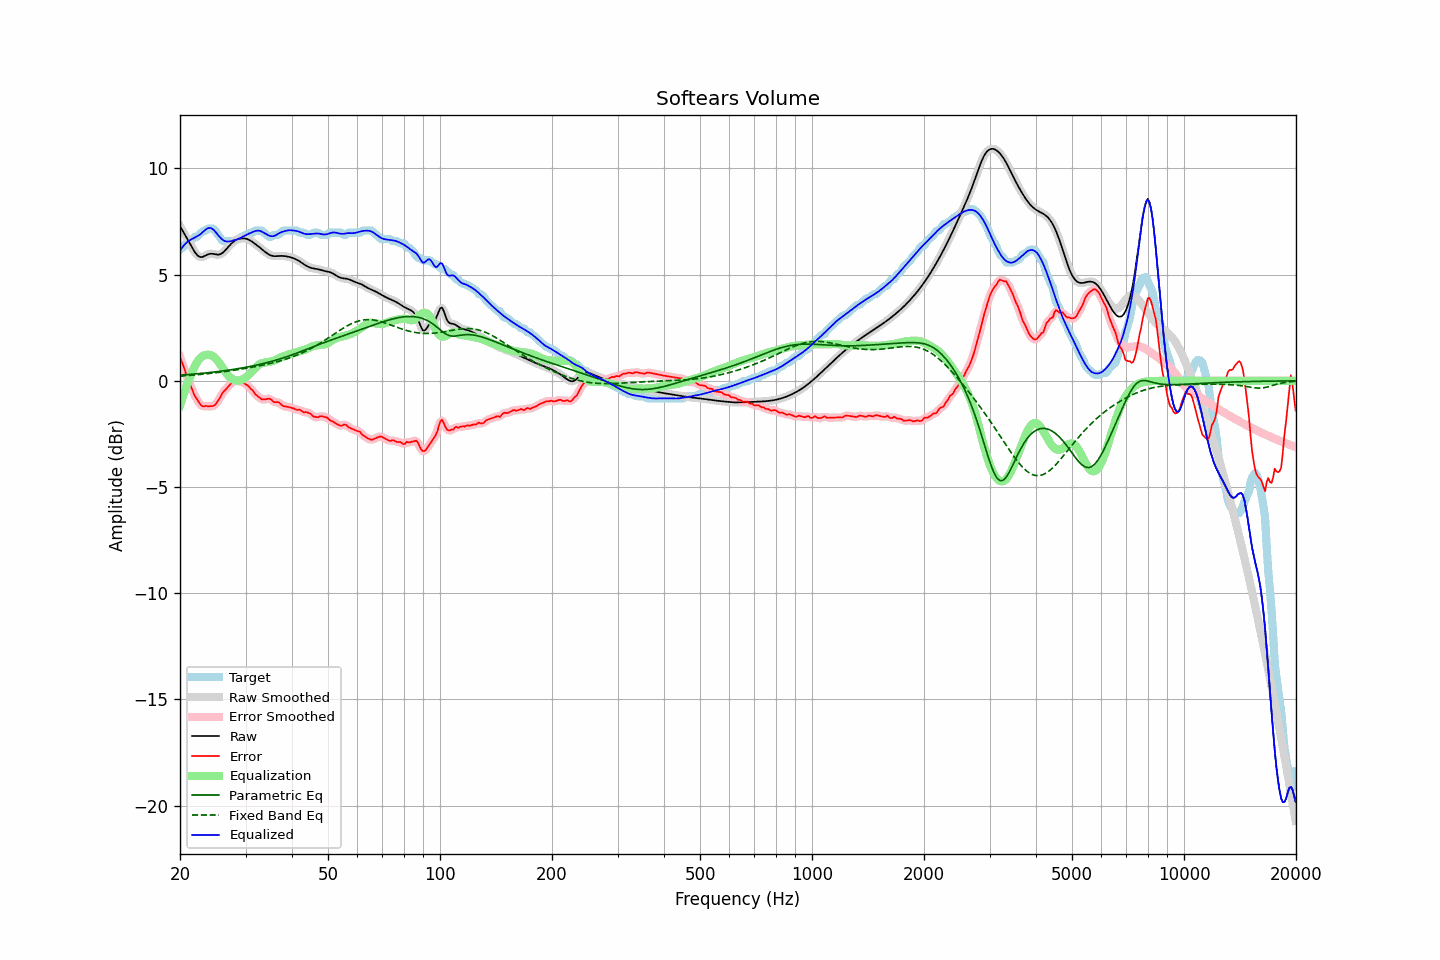

The table this chart was drawn from, first rows:
frequency, raw, error, smoothed, error_smoothed, equalization, parametric_eq, fixed_band_eq, equalized_raw, equalized_smoothed, target
20.00, 7.29, 1.11, 7.29, 1.13, -1.16, 0.27, 0.22, 6.12, 6.12, 6.18
20.20, 7.15, 0.93, 7.16, 0.91, -0.92, 0.27, 0.23, 6.24, 6.24, 6.23
20.40, 7.02, 0.71, 7.02, 0.70, -0.68, 0.28, 0.23, 6.34, 6.34, 6.31
20.61, 6.89, 0.51, 6.89, 0.49, -0.46, 0.28, 0.24, 6.43, 6.43, 6.38
20.81, 6.76, 0.24, 6.76, 0.27, -0.25, 0.29, 0.24, 6.51, 6.51, 6.52
21.02, 6.62, 0.05, 6.62, 0.07, -0.05, 0.29, 0.25, 6.57, 6.57, 6.58
21.23, 6.49, -0.10, 6.48, -0.12, 0.14, 0.30, 0.25, 6.62, 6.62, 6.58
21.44, 6.35, -0.29, 6.35, -0.30, 0.31, 0.31, 0.26, 6.66, 6.66, 6.64
21.66, 6.21, -0.48, 6.21, -0.48, 0.49, 0.31, 0.27, 6.70, 6.70, 6.69
21.87, 6.08, -0.68, 6.09, -0.66, 0.65, 0.32, 0.27, 6.74, 6.74, 6.77
22.09, 5.98, -0.79, 5.98, -0.80, 0.80, 0.33, 0.28, 6.78, 6.78, 6.78
22.31, 5.90, -0.91, 5.90, -0.93, 0.92, 0.33, 0.29, 6.82, 6.82, 6.81
22.54, 5.85, -1.04, 5.85, -1.04, 1.02, 0.34, 0.29, 6.87, 6.87, 6.89
22.76, 5.82, -1.14, 5.83, -1.13, 1.10, 0.35, 0.30, 6.92, 6.93, 6.96
22.99, 5.83, -1.19, 5.84, -1.18, 1.16, 0.36, 0.31, 6.99, 6.99, 7.02
23.22, 5.87, -1.21, 5.86, -1.20, 1.20, 0.36, 0.32, 7.06, 7.06, 7.08
23.45, 5.90, -1.17, 5.90, -1.20, 1.22, 0.37, 0.33, 7.12, 7.12, 7.08
23.69, 5.94, -1.20, 5.94, -1.19, 1.23, 0.38, 0.33, 7.17, 7.17, 7.14
23.92, 5.97, -1.21, 5.97, -1.20, 1.23, 0.39, 0.34, 7.20, 7.20, 7.18
24.16, 5.98, -1.19, 5.98, -1.20, 1.21, 0.40, 0.35, 7.20, 7.20, 7.18
24.40, 5.98, -1.19, 5.98, -1.19, 1.18, 0.40, 0.36, 7.16, 7.16, 7.18
24.65, 5.97, -1.17, 5.97, -1.16, 1.13, 0.41, 0.37, 7.10, 7.10, 7.14
24.89, 5.95, -1.12, 5.95, -1.11, 1.07, 0.42, 0.38, 7.02, 7.02, 7.08
25.14, 5.94, -1.01, 5.94, -1.02, 0.99, 0.43, 0.39, 6.93, 6.93, 6.95
25.39, 5.94, -0.91, 5.94, -0.90, 0.89, 0.44, 0.40, 6.83, 6.84, 6.84
25.65, 5.96, -0.79, 5.96, -0.77, 0.79, 0.45, 0.41, 6.75, 6.75, 6.75
25.91, 6.00, -0.62, 6.00, -0.64, 0.67, 0.46, 0.42, 6.67, 6.67, 6.62
26.16, 6.06, -0.52, 6.06, -0.53, 0.56, 0.47, 0.43, 6.61, 6.62, 6.58
26.43, 6.13, -0.44, 6.13, -0.43, 0.45, 0.48, 0.44, 6.58, 6.58, 6.58
26.69, 6.22, -0.36, 6.22, -0.35, 0.34, 0.49, 0.45, 6.56, 6.56, 6.58
26.96, 6.31, -0.27, 6.31, -0.27, 0.25, 0.50, 0.46, 6.56, 6.56, 6.58
27.23, 6.39, -0.18, 6.39, -0.18, 0.18, 0.51, 0.47, 6.57, 6.57, 6.58
27.50, 6.47, -0.11, 6.47, -0.10, 0.11, 0.52, 0.48, 6.58, 6.58, 6.58
27.77, 6.53, -0.04, 6.53, -0.05, 0.07, 0.54, 0.49, 6.60, 6.60, 6.58
28.05, 6.59, 0.00, 6.59, -0.02, 0.03, 0.55, 0.50, 6.63, 6.62, 6.59
28.33, 6.63, -0.03, 6.63, -0.00, 0.01, 0.56, 0.52, 6.65, 6.65, 6.66
28.62, 6.67, -0.01, 6.67, -0.01, 0.01, 0.57, 0.53, 6.67, 6.67, 6.68
28.90, 6.69, -0.01, 6.69, -0.03, 0.02, 0.58, 0.54, 6.71, 6.71, 6.70
29.19, 6.70, -0.07, 6.70, -0.04, 0.04, 0.60, 0.55, 6.74, 6.74, 6.77
29.48, 6.71, -0.06, 6.71, -0.08, 0.07, 0.61, 0.56, 6.78, 6.78, 6.78
29.78, 6.71, -0.11, 6.71, -0.12, 0.12, 0.62, 0.58, 6.82, 6.82, 6.82
30.08, 6.69, -0.18, 6.69, -0.16, 0.17, 0.64, 0.59, 6.86, 6.86, 6.88
30.38, 6.67, -0.20, 6.67, -0.22, 0.23, 0.65, 0.60, 6.90, 6.90, 6.88
30.68, 6.64, -0.28, 6.64, -0.29, 0.30, 0.67, 0.62, 6.94, 6.94, 6.92
30.99, 6.59, -0.38, 6.59, -0.36, 0.37, 0.68, 0.63, 6.97, 6.97, 6.98
31.30, 6.54, -0.43, 6.54, -0.45, 0.46, 0.70, 0.64, 7.00, 7.00, 6.98
31.61, 6.49, -0.54, 6.49, -0.54, 0.54, 0.71, 0.66, 7.03, 7.03, 7.03
31.93, 6.43, -0.64, 6.43, -0.62, 0.62, 0.73, 0.67, 7.06, 7.06, 7.08
32.24, 6.38, -0.70, 6.38, -0.70, 0.69, 0.75, 0.69, 7.07, 7.07, 7.08
32.57, 6.32, -0.76, 6.32, -0.77, 0.75, 0.76, 0.70, 7.07, 7.07, 7.08
32.89, 6.25, -0.82, 6.25, -0.82, 0.80, 0.78, 0.72, 7.05, 7.05, 7.08
33.22, 6.19, -0.88, 6.19, -0.86, 0.83, 0.80, 0.73, 7.02, 7.02, 7.07
33.55, 6.13, -0.88, 6.13, -0.88, 0.85, 0.82, 0.75, 6.98, 6.98, 7.00
33.89, 6.07, -0.87, 6.07, -0.87, 0.87, 0.84, 0.76, 6.93, 6.93, 6.94
34.23, 6.01, -0.86, 6.01, -0.85, 0.88, 0.86, 0.78, 6.89, 6.89, 6.87
34.57, 5.96, -0.84, 5.96, -0.84, 0.89, 0.88, 0.80, 6.85, 6.85, 6.80
34.92, 5.92, -0.85, 5.92, -0.86, 0.90, 0.90, 0.81, 6.82, 6.82, 6.78
35.27, 5.89, -0.89, 5.89, -0.91, 0.91, 0.92, 0.83, 6.81, 6.81, 6.79
35.62, 5.88, -0.98, 5.88, -0.96, 0.93, 0.94, 0.85, 6.81, 6.81, 6.86
35.97, 5.87, -1.01, 5.87, -0.99, 0.97, 0.96, 0.87, 6.83, 6.83, 6.88
... 635 more rows
